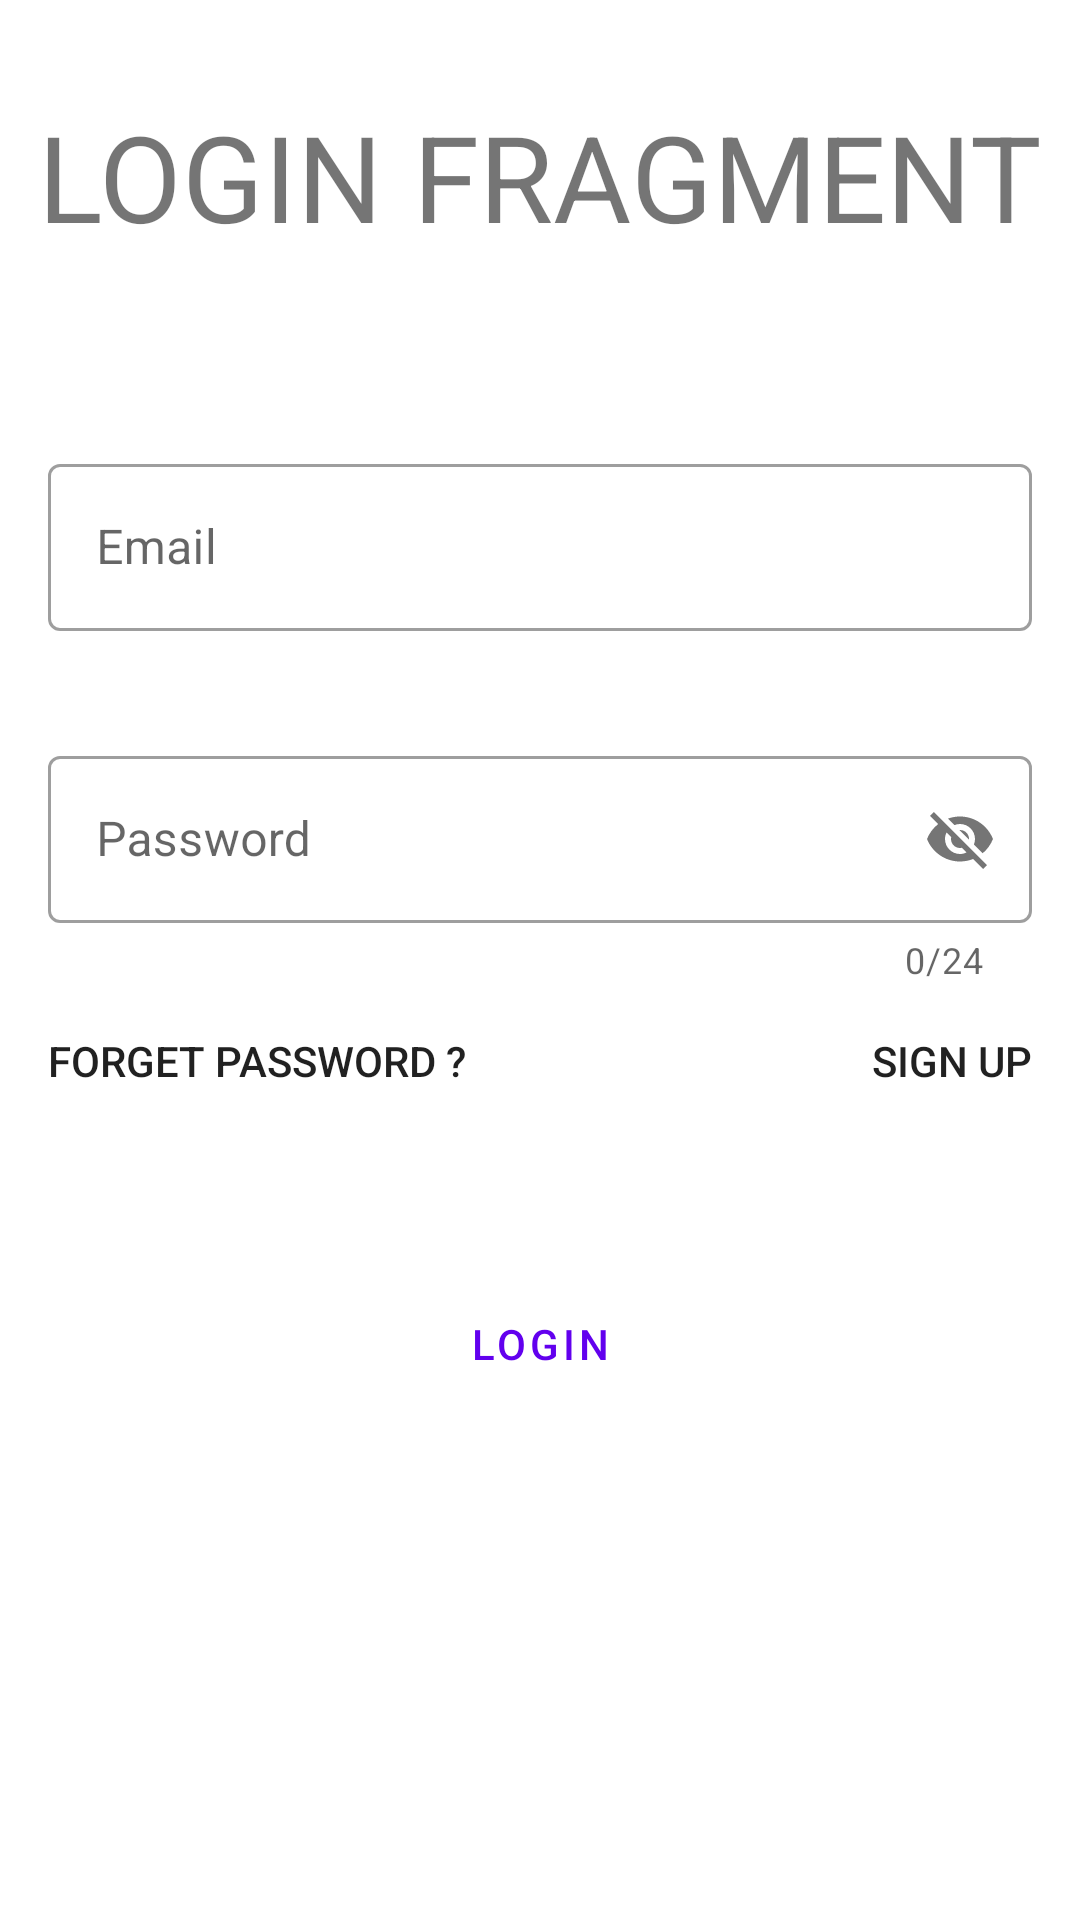

The Android layout XML behind this screen, and the referenced resources:
<!-- AndroidManifest.xml: application theme Theme.Bags -->
<!-- res/layout/fragment_login.xml -->
<?xml version="1.0" encoding="utf-8"?>
<layout xmlns:android="http://schemas.android.com/apk/res/android"
    xmlns:app="http://schemas.android.com/apk/res-auto"
    xmlns:tools="http://schemas.android.com/tools">

    <data>

    </data>

    <androidx.constraintlayout.widget.ConstraintLayout
        android:layout_width="match_parent"
        android:layout_height="match_parent"
        tools:context=".ui.login.LoginFragment">

        <com.google.android.material.progressindicator.CircularProgressIndicator
            android:id="@+id/loading_indecator_login"
            android:layout_width="wrap_content"
            android:layout_height="wrap_content"
            android:layout_marginTop="16dp"
            android:indeterminate="true"
            android:visibility="invisible"
            app:layout_constraintEnd_toEndOf="parent"
            app:layout_constraintHorizontal_bias="0.471"
            app:layout_constraintStart_toStartOf="parent"
            app:layout_constraintTop_toBottomOf="@+id/button_login" />

        <TextView
            android:id="@+id/textView6"
            android:layout_width="wrap_content"
            android:layout_height="wrap_content"
            android:layout_marginTop="32dp"
            android:text="LOGIN FRAGMENT"
            android:textSize="40sp"
            app:layout_constraintEnd_toEndOf="parent"
            app:layout_constraintStart_toStartOf="parent"
            app:layout_constraintTop_toTopOf="parent" />

        <com.google.android.material.textfield.TextInputLayout
            android:id="@+id/text_layout_login_email"
            style="@style/Widget.MaterialComponents.TextInputLayout.OutlinedBox"
            android:layout_width="match_parent"
            android:layout_height="wrap_content"
            android:layout_marginStart="16dp"
            android:layout_marginTop="64dp"
            android:layout_marginEnd="16dp"
            app:errorEnabled="true"
            app:layout_constraintEnd_toEndOf="parent"
            app:layout_constraintStart_toStartOf="parent"
            app:layout_constraintTop_toBottomOf="@+id/textView6">

            <com.google.android.material.textfield.TextInputEditText
                android:id="@+id/edit_text_login_email"
                android:layout_width="match_parent"
                android:layout_height="wrap_content"
                android:hint="@string/email"
                android:inputType="textEmailAddress" />
        </com.google.android.material.textfield.TextInputLayout>

        <com.google.android.material.textfield.TextInputLayout
            android:id="@+id/text_layout_login_password"
            style="@style/Widget.MaterialComponents.TextInputLayout.OutlinedBox"
            android:layout_width="match_parent"
            android:layout_height="wrap_content"
            android:layout_marginStart="16dp"
            android:layout_marginTop="16dp"
            android:layout_marginEnd="16dp"
            app:counterEnabled="true"
            app:counterMaxLength="24"
            app:errorEnabled="true"
            app:layout_constraintEnd_toEndOf="parent"
            app:layout_constraintStart_toStartOf="parent"
            app:layout_constraintTop_toBottomOf="@+id/text_layout_login_email"
            app:passwordToggleEnabled="true">

            <com.google.android.material.textfield.TextInputEditText
                android:id="@+id/edit_text_login_password"
                android:layout_width="match_parent"
                android:layout_height="wrap_content"
                android:hint="@string/password"
                android:inputType="textEmailAddress" />
        </com.google.android.material.textfield.TextInputLayout>

        <TextView
            android:id="@+id/tv_login_forget_password_clickable"
            android:layout_width="wrap_content"
            android:layout_height="wrap_content"
            android:layout_marginStart="16dp"
            android:layout_marginTop="16dp"
            android:clickable="true"
            android:focusable="true"
            android:minHeight="48dp"
            android:text="Forget Password ?"
            android:textAppearance="@style/TextAppearance.AppCompat.Button"
            app:layout_constraintStart_toStartOf="parent"
            app:layout_constraintTop_toBottomOf="@+id/text_layout_login_password" />

        <TextView
            android:id="@+id/tv_login_signup_clickable"
            android:layout_width="wrap_content"
            android:layout_height="wrap_content"
            android:layout_marginTop="16dp"
            android:layout_marginEnd="16dp"
            android:clickable="true"
            android:focusable="true"
            android:minHeight="48dp"
            android:text="Sign up"
            android:textAppearance="@style/TextAppearance.AppCompat.Button"
            app:layout_constraintEnd_toEndOf="parent"
            app:layout_constraintTop_toBottomOf="@+id/text_layout_login_password" />

        <Button
            android:id="@+id/button_login"
            style="@style/Widget.MaterialComponents.Button.OutlinedButton"
            android:layout_width="0dp"
            android:layout_height="wrap_content"
            android:layout_marginStart="16dp"
            android:layout_marginTop="32dp"
            android:layout_marginEnd="16dp"
            android:text="Login"
            app:layout_constraintEnd_toEndOf="parent"
            app:layout_constraintHorizontal_bias="0.498"
            app:layout_constraintStart_toStartOf="parent"
            app:layout_constraintTop_toBottomOf="@+id/tv_login_forget_password_clickable" />

        <com.google.android.material.progressindicator.CircularProgressIndicator
            android:id="@+id/progress_circular"
            android:layout_width="wrap_content"
            android:layout_height="wrap_content"
            android:indeterminate="true"
            android:visibility="invisible"
            app:layout_constraintBottom_toBottomOf="parent"
            app:layout_constraintEnd_toEndOf="parent"
            app:layout_constraintStart_toStartOf="parent"
            app:layout_constraintTop_toTopOf="parent"
            app:showAnimationBehavior="inward" />

    </androidx.constraintlayout.widget.ConstraintLayout>
</layout>
<!-- resources referenced by this layout -->
<resources>
  <string name="email">Email</string>
  <string name="password">Password</string>
  <style name="Theme.Bags" parent="Theme.MaterialComponents.DayNight.DarkActionBar">
          
          <item name="colorPrimary">@color/purple_500</item>
          <item name="colorPrimaryVariant">@color/purple_700</item>
          <item name="colorOnPrimary">@color/white</item>
          
          <item name="colorSecondary">@color/teal_200</item>
          <item name="colorSecondaryVariant">@color/teal_700</item>
          <item name="colorOnSecondary">@color/black</item>
          
          <item name="android:statusBarColor" tools:targetApi="l">?attr/colorPrimaryVariant</item>
          
      </style>
  <!-- not gathered from this repository: default colours our renderer supplied (Android Studio template values) -->
  <color name="purple_500">#FF6200EE</color>
  <color name="purple_700">#FF3700B3</color>
  <color name="teal_200">#FF03DAC5</color>
  <color name="teal_700">#FF018786</color>
  <color name="black">#FF000000</color>
  <color name="white">#FFFFFFFF</color>
</resources>
